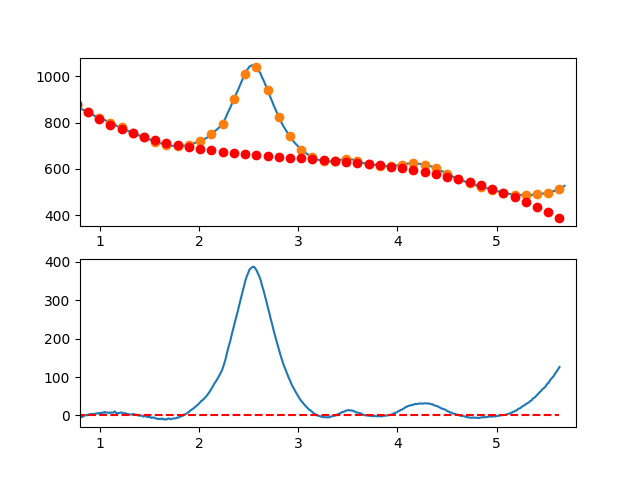

The table this chart was drawn from, first rows:
7.660095065371018697e-01, -7.072936904008997772e+00
7.716692588143090337e-01, -5.200804217020277065e+00
7.773290110915161977e-01, -4.518579429442979745e+00
7.829887633687233617e-01, -4.844057889590771993e+00
7.886485156459305257e-01, -2.641034945775231790e+00
7.943082679231376897e-01, -3.167305946310079889e+00
7.999680202003448537e-01, -2.749666239507746468e+00
8.056277724775520177e-01, -4.012911173680890897e+00
8.112875247547591817e-01, -3.176836097142086146e+00
8.169472770319663457e-01, -4.538236358204130738e+00
8.226070293091735097e-01, -3.292907305179710420e+00
8.282667815863807848e-01, -3.027644286381473648e+00
8.339265338635878377e-01, -2.180242650122067971e+00
8.395862861407951128e-01, -1.278497744714513829e+00
8.452460384180022768e-01, 1.417950815289259481e-01
8.509057906952094408e-01, 4.428404802949899022e-01
8.565655429724164938e-01, 2.828431032716025584e-01
8.622252952496237688e-01, 1.105007602145974488e+00
8.678850475268309328e-01, 3.225386286052298601e-01
8.735447998040380968e-01, 2.179640834336510125e+00
8.792045520812451498e-01, 1.821518871027024034e+00
8.848643043584524248e-01, 1.407377390364786152e+00
8.905240566356595888e-01, 2.538421044036454077e+00
8.961838089128667528e-01, 3.361854483729530330e+00
9.018435611900738058e-01, 2.577882361131173639e+00
9.075033134672810808e-01, 3.231709327929252140e+00
9.131630657444882448e-01, 3.589540035810273366e+00
9.188228180216954089e-01, 3.445579136462129100e+00
9.244825702989024618e-01, 4.265031281571737054e+00
9.301423225761097369e-01, 4.323101122826301435e+00
9.358020748533169009e-01, 3.617993311913778598e+00
9.414618271305239539e-01, 3.099912500520986214e+00
9.471215794077312289e-01, 2.373063340335306748e+00
9.527813316849383929e-01, 2.598650483043911663e+00
9.584410839621455569e-01, 5.077878580334413527e+00
9.641008362393528319e-01, 5.620952283893984713e+00
9.697605885165598849e-01, 5.513076245409934018e+00
9.754203407937670489e-01, 4.951455116569150050e+00
9.810800930709743239e-01, 4.889293549059516408e+00
9.867398453481812659e-01, 4.881796194568210012e+00
9.923995976253885409e-01, 6.464167704782084911e+00
9.980593499025957049e-01, 6.337597236691294711e+00
1.003719102179802869e+00, 6.662211968493579661e+00
1.009378854457010144e+00, 6.725123583689764928e+00
1.015038606734217197e+00, 6.916443765780172725e+00
1.020698359011424472e+00, 6.392284198264974293e+00
1.026358111288631525e+00, 6.929756564644662831e+00
1.032017863565838578e+00, 7.592972548419993473e+00
1.037677615843045853e+00, 7.477043833090760927e+00
1.043337368120253128e+00, 7.013082102158136877e+00
1.048997120397460181e+00, 8.818199039122191607e+00
1.054656872674667456e+00, 8.612506327483174573e+00
1.060316624951874509e+00, 7.611115650741794525e+00
1.065976377229081784e+00, 7.794138692398178137e+00
1.071636129506288837e+00, 7.553687135953168763e+00
1.077295881783495890e+00, 7.750872664906978571e+00
1.082955634060703165e+00, 7.412806962760214446e+00
1.088615386337910440e+00, 6.868601713012935761e+00
1.094275138615117493e+00, 6.577368599165424712e+00
1.099934890892324768e+00, 6.706219304718956664e+00
1.105594643169532043e+00, 7.816265513173220825e+00
... 809 more rows
